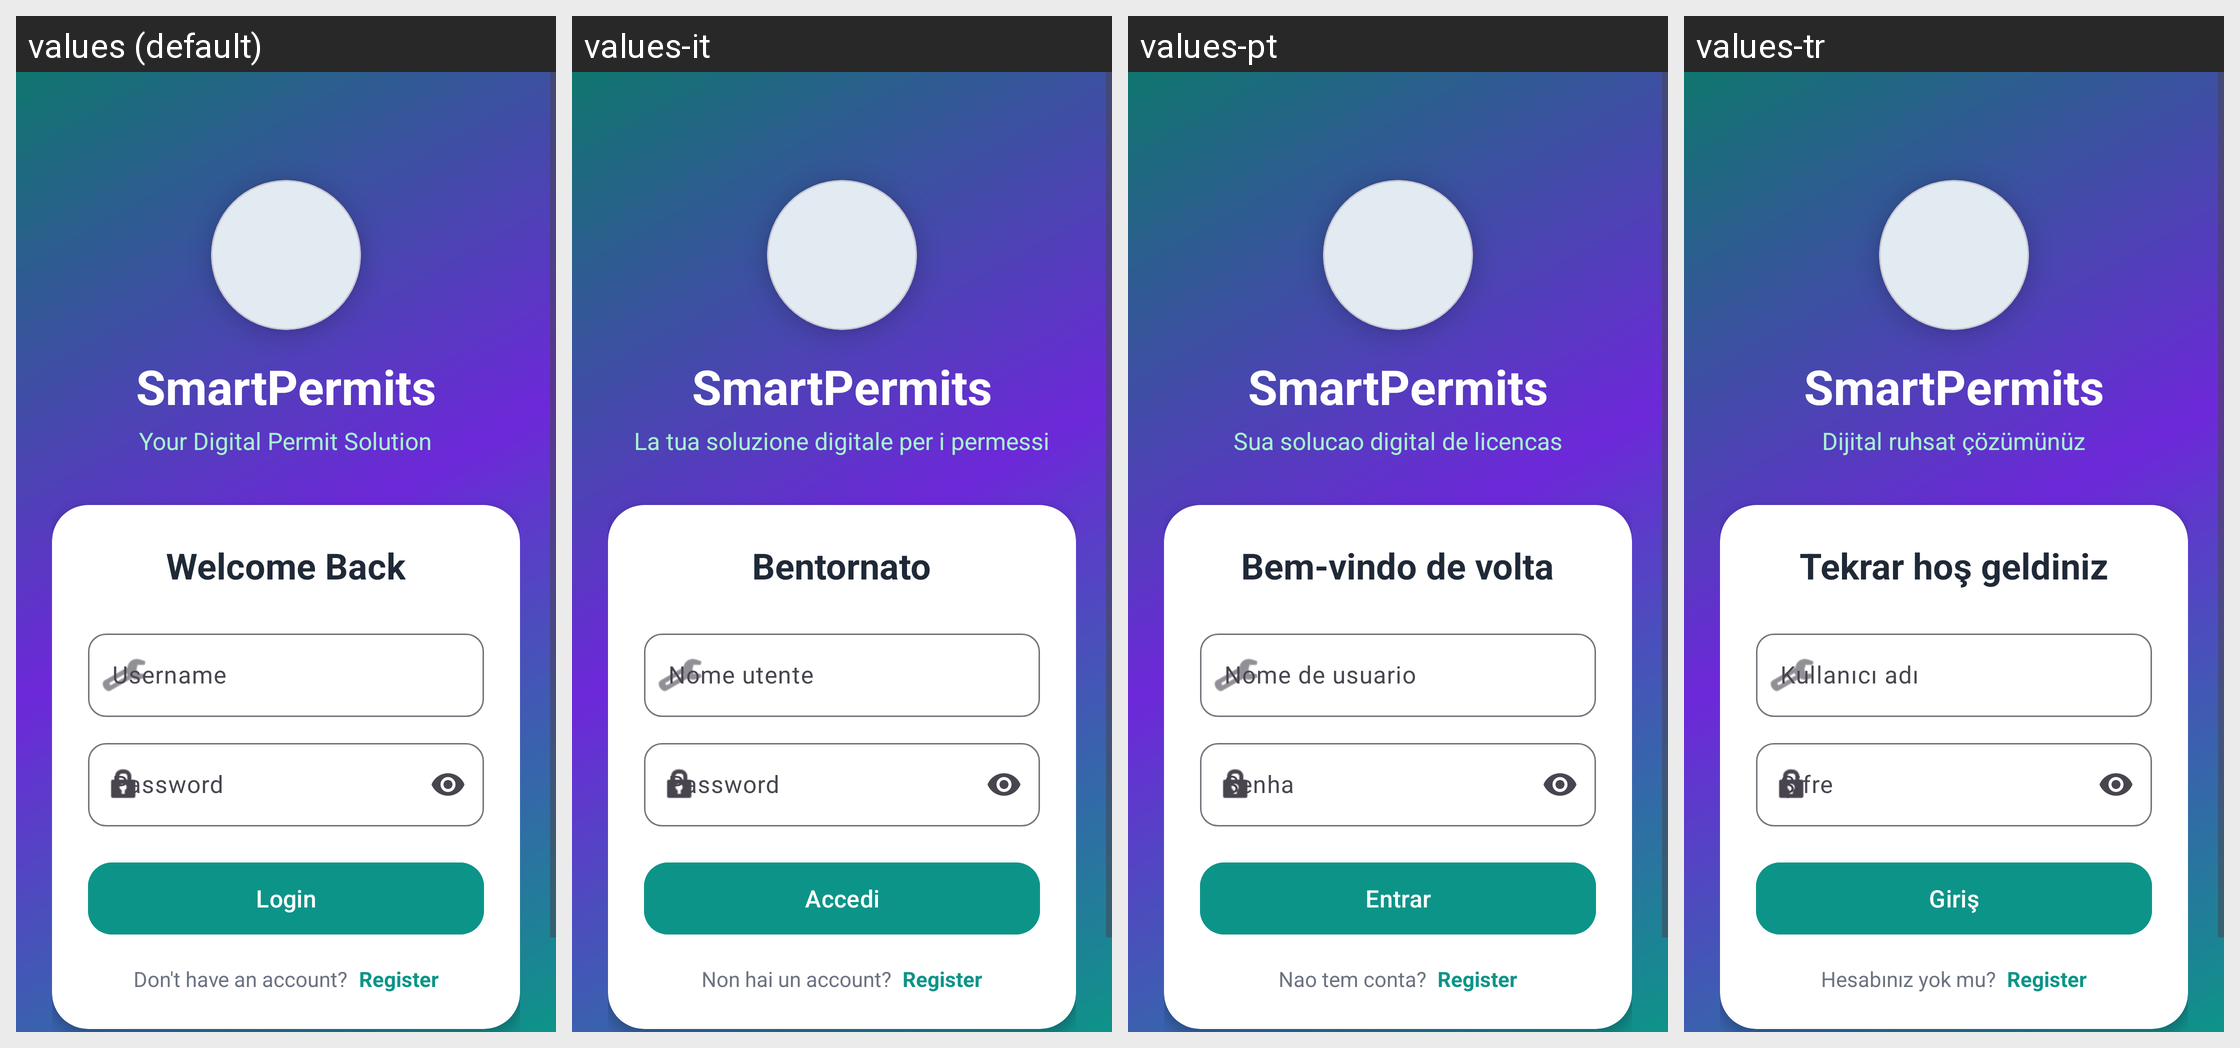

Strings drawn on this Android screen and how each of the app's shown locales translates them:
Android screen res/layout/activity_login.xml rendered under 4 locales, left to right: values (default), values-it, values-pt, values-tr. Device: Nexus 5 (rendered at 1080×1920; each locale shown at half size, 540×960, under a caption strip naming it); theme Theme.SmartPermits.
Other locales in the repository, not shown: values-de, values-es, values-fr, values-pl, values-ro, values-uk.
Strings drawn on this screen, with the default value and each locale's value (text and hints the layout hard-codes, and strings that could not be matched under every locale, appear in the picture but are not listed):

smart_permits_tagline
  values: Your Digital Permit Solution
  values-it: La tua soluzione digitale per i permessi
  values-pt: Sua solucao digital de licencas
  values-tr: Dijital ruhsat çözümünüz

welcome_back
  values: Welcome Back
  values-it: Bentornato
  values-pt: Bem-vindo de volta
  values-tr: Tekrar hoş geldiniz

username
  values: Username
  values-it: Nome utente
  values-pt: Nome de usuario
  values-tr: Kullanıcı adı

login
  values: Login
  values-it: Accedi
  values-pt: Entrar
  values-tr: Giriş

no_account
  values: Don't have an account?
  values-it: Non hai un account?
  values-pt: Nao tem conta?
  values-tr: Hesabınız yok mu?
